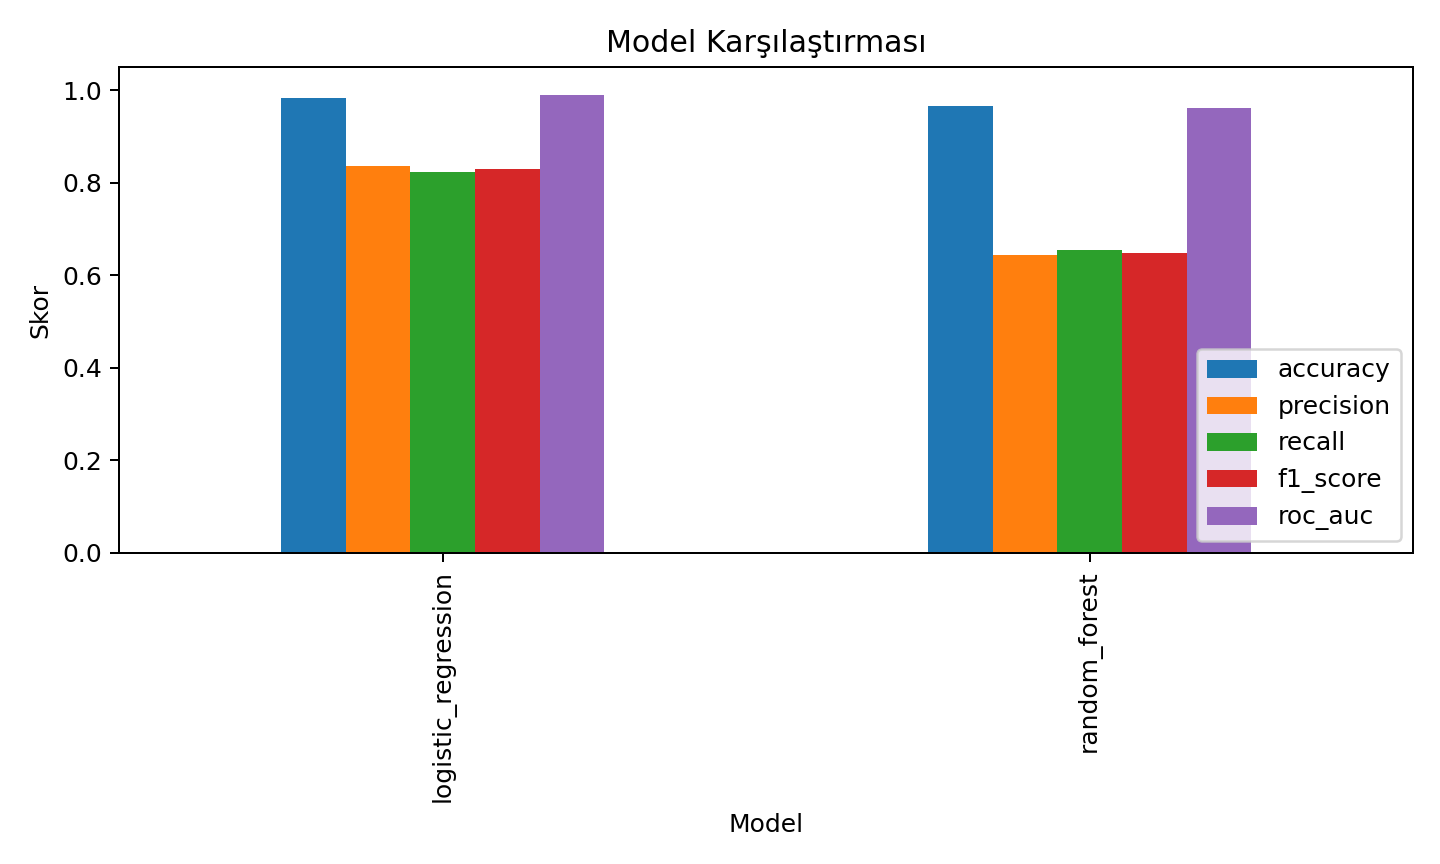

Values plotted in this chart, from the file beside it:
model_name, threshold, accuracy, precision, recall, f1_score, roc_auc, average_precision
logistic_regression, 0.66, 0.9836, 0.8359, 0.8231, 0.8295, 0.9899, 0.8971
random_forest, 0.56, 0.9657, 0.6439, 0.6538, 0.6489, 0.9608, 0.7346
